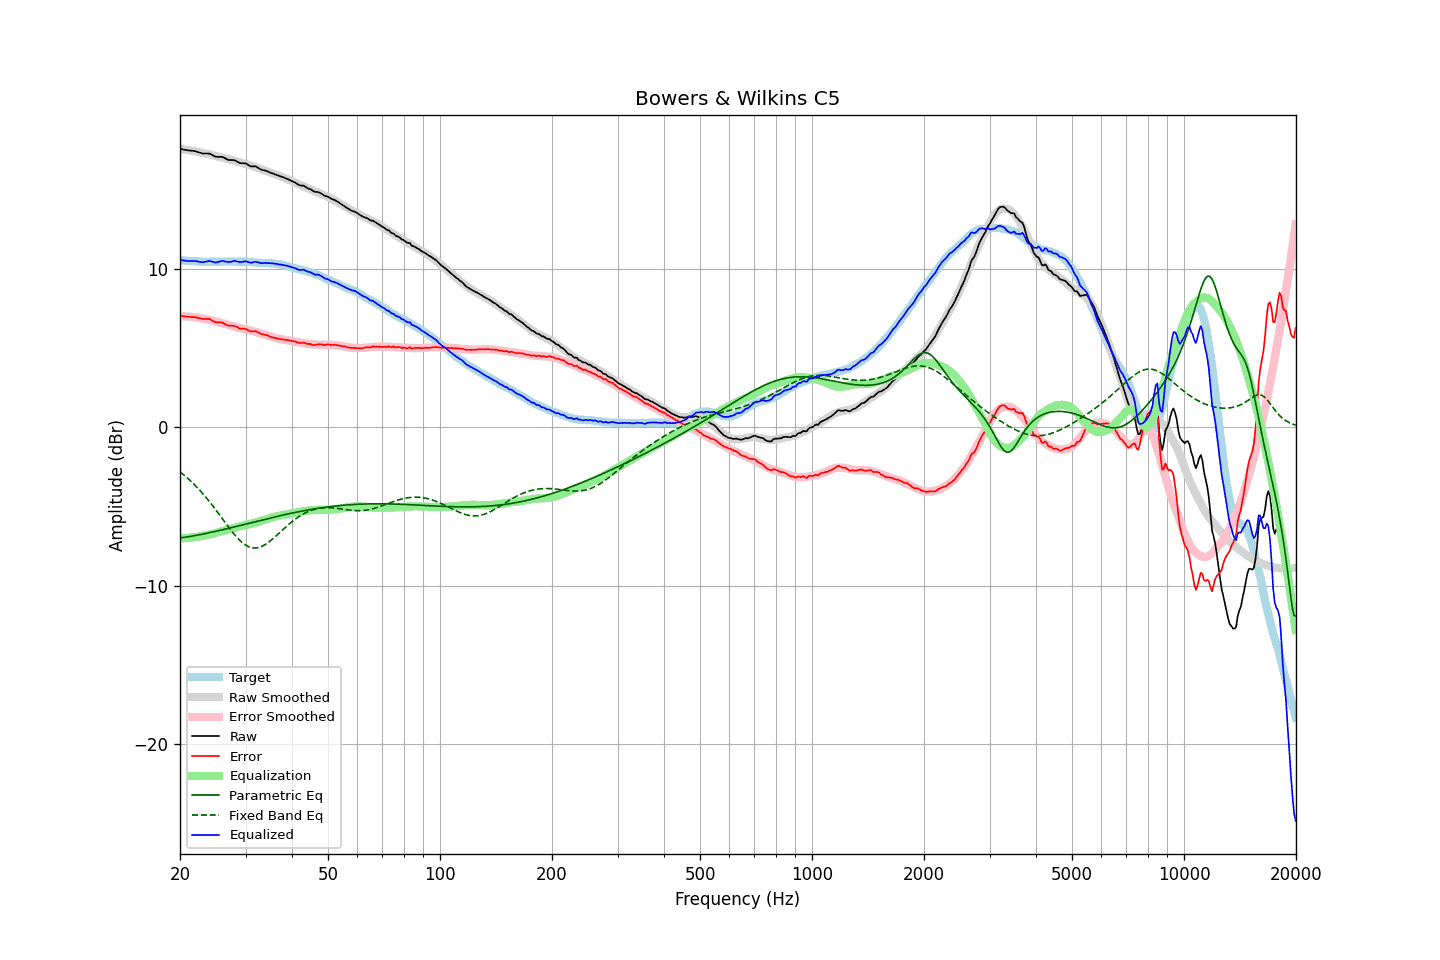

Values plotted in this chart, from the file beside it:
frequency, raw, error, smoothed, error_smoothed, equalization, parametric_eq, fixed_band_eq, equalized_raw, equalized_smoothed, target
20.00, 17.56, 7.03, 17.55, 7.01, -7.01, -6.99, -2.82, 10.55, 10.54, 10.54
20.20, 17.54, 7.02, 17.54, 7.01, -7.01, -6.97, -2.90, 10.54, 10.53, 10.53
20.40, 17.52, 7.01, 17.52, 7.00, -7.00, -6.96, -2.98, 10.52, 10.52, 10.52
20.61, 17.50, 6.99, 17.51, 6.99, -6.99, -6.94, -3.06, 10.51, 10.51, 10.52
20.81, 17.48, 6.99, 17.49, 6.99, -6.99, -6.93, -3.15, 10.50, 10.51, 10.50
21.02, 17.46, 6.97, 17.48, 6.98, -6.98, -6.91, -3.24, 10.48, 10.50, 10.50
21.23, 17.45, 6.97, 17.46, 6.97, -6.97, -6.89, -3.33, 10.48, 10.49, 10.49
21.44, 17.44, 6.95, 17.44, 6.96, -6.96, -6.88, -3.43, 10.48, 10.48, 10.50
21.66, 17.43, 6.95, 17.42, 6.95, -6.95, -6.86, -3.52, 10.49, 10.48, 10.49
21.87, 17.42, 6.95, 17.41, 6.94, -6.94, -6.84, -3.63, 10.49, 10.47, 10.48
22.09, 17.40, 6.94, 17.39, 6.92, -6.92, -6.82, -3.73, 10.48, 10.46, 10.47
22.31, 17.36, 6.90, 17.37, 6.91, -6.91, -6.80, -3.83, 10.46, 10.46, 10.47
22.54, 17.33, 6.88, 17.35, 6.89, -6.89, -6.79, -3.94, 10.44, 10.46, 10.46
22.76, 17.30, 6.86, 17.33, 6.88, -6.88, -6.77, -4.06, 10.43, 10.45, 10.45
22.99, 17.26, 6.83, 17.31, 6.86, -6.86, -6.75, -4.17, 10.40, 10.45, 10.44
23.22, 17.26, 6.84, 17.28, 6.84, -6.84, -6.72, -4.29, 10.43, 10.44, 10.43
23.45, 17.26, 6.83, 17.26, 6.82, -6.82, -6.70, -4.41, 10.45, 10.44, 10.44
23.69, 17.26, 6.84, 17.24, 6.80, -6.80, -6.68, -4.53, 10.47, 10.44, 10.43
23.92, 17.26, 6.84, 17.21, 6.78, -6.78, -6.66, -4.65, 10.49, 10.44, 10.43
24.16, 17.23, 6.79, 17.19, 6.76, -6.76, -6.64, -4.78, 10.48, 10.44, 10.44
24.40, 17.17, 6.72, 17.17, 6.73, -6.73, -6.62, -4.91, 10.44, 10.44, 10.45
24.65, 17.12, 6.68, 17.14, 6.71, -6.71, -6.60, -5.04, 10.42, 10.44, 10.45
24.89, 17.07, 6.63, 17.12, 6.68, -6.68, -6.57, -5.18, 10.39, 10.44, 10.45
25.14, 17.05, 6.62, 17.09, 6.65, -6.65, -6.55, -5.31, 10.40, 10.44, 10.44
25.39, 17.05, 6.62, 17.07, 6.62, -6.62, -6.53, -5.45, 10.43, 10.45, 10.44
25.65, 17.05, 6.62, 17.04, 6.59, -6.59, -6.50, -5.59, 10.46, 10.45, 10.44
25.91, 17.05, 6.61, 17.02, 6.57, -6.57, -6.48, -5.72, 10.49, 10.45, 10.45
26.16, 17.02, 6.56, 16.99, 6.54, -6.54, -6.46, -5.86, 10.49, 10.45, 10.46
26.43, 16.96, 6.51, 16.96, 6.51, -6.51, -6.43, -6.00, 10.46, 10.45, 10.46
26.69, 16.91, 6.46, 16.93, 6.48, -6.48, -6.41, -6.14, 10.44, 10.45, 10.46
26.96, 16.86, 6.42, 16.90, 6.45, -6.45, -6.38, -6.27, 10.41, 10.45, 10.45
27.23, 16.85, 6.41, 16.88, 6.43, -6.43, -6.36, -6.40, 10.42, 10.45, 10.45
27.50, 16.85, 6.41, 16.86, 6.41, -6.41, -6.33, -6.53, 10.45, 10.45, 10.45
27.77, 16.85, 6.40, 16.83, 6.38, -6.38, -6.31, -6.66, 10.47, 10.45, 10.46
28.05, 16.84, 6.39, 16.80, 6.35, -6.35, -6.28, -6.78, 10.49, 10.45, 10.46
28.33, 16.78, 6.35, 16.77, 6.32, -6.32, -6.26, -6.90, 10.46, 10.45, 10.44
28.62, 16.73, 6.30, 16.74, 6.29, -6.29, -6.23, -7.01, 10.45, 10.45, 10.44
28.90, 16.67, 6.23, 16.71, 6.26, -6.26, -6.21, -7.11, 10.41, 10.45, 10.45
29.19, 16.65, 6.21, 16.68, 6.24, -6.24, -6.18, -7.21, 10.42, 10.44, 10.45
29.48, 16.65, 6.22, 16.66, 6.22, -6.22, -6.16, -7.30, 10.44, 10.44, 10.44
29.78, 16.65, 6.22, 16.63, 6.19, -6.19, -6.13, -7.37, 10.46, 10.44, 10.44
30.08, 16.63, 6.19, 16.60, 6.17, -6.17, -6.11, -7.44, 10.47, 10.43, 10.45
30.38, 16.57, 6.14, 16.57, 6.14, -6.14, -6.08, -7.50, 10.43, 10.43, 10.44
30.68, 16.51, 6.10, 16.53, 6.11, -6.11, -6.06, -7.55, 10.40, 10.42, 10.42
30.99, 16.45, 6.04, 16.50, 6.09, -6.09, -6.03, -7.58, 10.37, 10.41, 10.42
31.30, 16.45, 6.05, 16.47, 6.06, -6.06, -6.01, -7.60, 10.39, 10.41, 10.41
31.61, 16.45, 6.06, 16.44, 6.04, -6.04, -5.98, -7.62, 10.42, 10.40, 10.40
31.93, 16.45, 6.07, 16.41, 6.01, -6.01, -5.95, -7.62, 10.44, 10.39, 10.39
32.24, 16.40, 6.02, 16.37, 5.99, -5.99, -5.93, -7.61, 10.42, 10.39, 10.39
32.57, 16.34, 5.98, 16.33, 5.95, -5.95, -5.90, -7.58, 10.39, 10.38, 10.37
32.89, 16.27, 5.91, 16.30, 5.92, -5.92, -5.88, -7.55, 10.35, 10.38, 10.37
33.22, 16.23, 5.87, 16.26, 5.89, -5.89, -5.85, -7.51, 10.35, 10.37, 10.37
33.55, 16.21, 5.86, 16.22, 5.86, -5.86, -5.83, -7.46, 10.36, 10.36, 10.36
33.89, 16.19, 5.83, 16.19, 5.83, -5.83, -5.80, -7.40, 10.37, 10.36, 10.37
34.23, 16.15, 5.81, 16.15, 5.79, -5.79, -5.78, -7.33, 10.36, 10.36, 10.35
34.57, 16.11, 5.77, 16.11, 5.76, -5.76, -5.75, -7.26, 10.35, 10.35, 10.35
34.92, 16.06, 5.73, 16.07, 5.73, -5.73, -5.73, -7.18, 10.34, 10.34, 10.34
35.27, 16.02, 5.68, 16.03, 5.69, -5.69, -5.71, -7.10, 10.33, 10.34, 10.35
35.62, 15.99, 5.67, 15.99, 5.66, -5.66, -5.68, -7.01, 10.33, 10.33, 10.33
35.97, 15.95, 5.63, 15.96, 5.64, -5.64, -5.66, -6.92, 10.31, 10.32, 10.33
... 635 more rows
